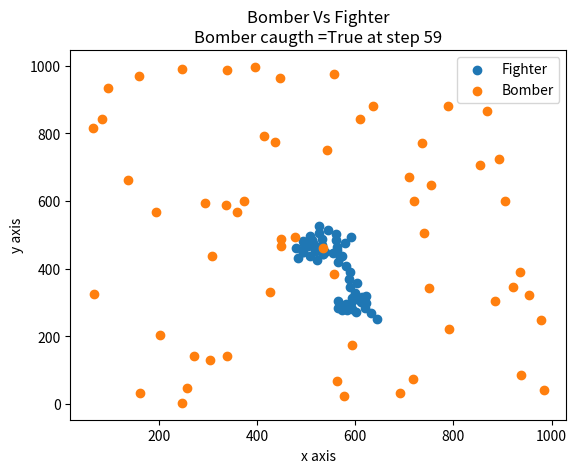

This chart was generated by the following Python code:
import numpy as np
import random
import matplotlib.pyplot as plt

xb, yb = np.random.randint(0, 1000, 2)
xf, yf = np.random.randint(0, 1000, 2)
vf = 20
thresholdDist= 100
maxDist = 900

fx = []
fy = []
bx = []
by = []

fx.append(xf)
fy.append(yf)
bx.append(xb)
by.append(yb)

cnt = 0

while (True):
    cnt += 1
    dist = np.sqrt((xb-xf)**2+(yb-yf)**2)
    print(dist)
    if (dist >= maxDist):
        flag = False
        print('Bomber escaped at step' + str(cnt))
        break
    elif (dist <= thresholdDist):
        flag = True
        print('Bomber caught at step ' + str(cnt))
        break
    else:
        sinA, cosA = (yb-yf)/dist, (xb-xf)/dist
        xf, yf = (xf+vf*cosA), (yf+vf*sinA)
        xb, yb = np.random.randint(0, 1000, 2)
        fx.append(xf)
        fy.append(yf)
        bx.append(xb)
        by.append(yb)

plt.scatter(fx, fy)
plt.scatter(bx, by)
plt.xlabel('x axis')
plt.ylabel('y axis')
plt.title('Bomber Vs Fighter\nBomber caugth =' + ('True' if flag == True else 'False') + ' at step ' + str(cnt))
plt.legend(['Fighter', 'Bomber'])
plt.show()